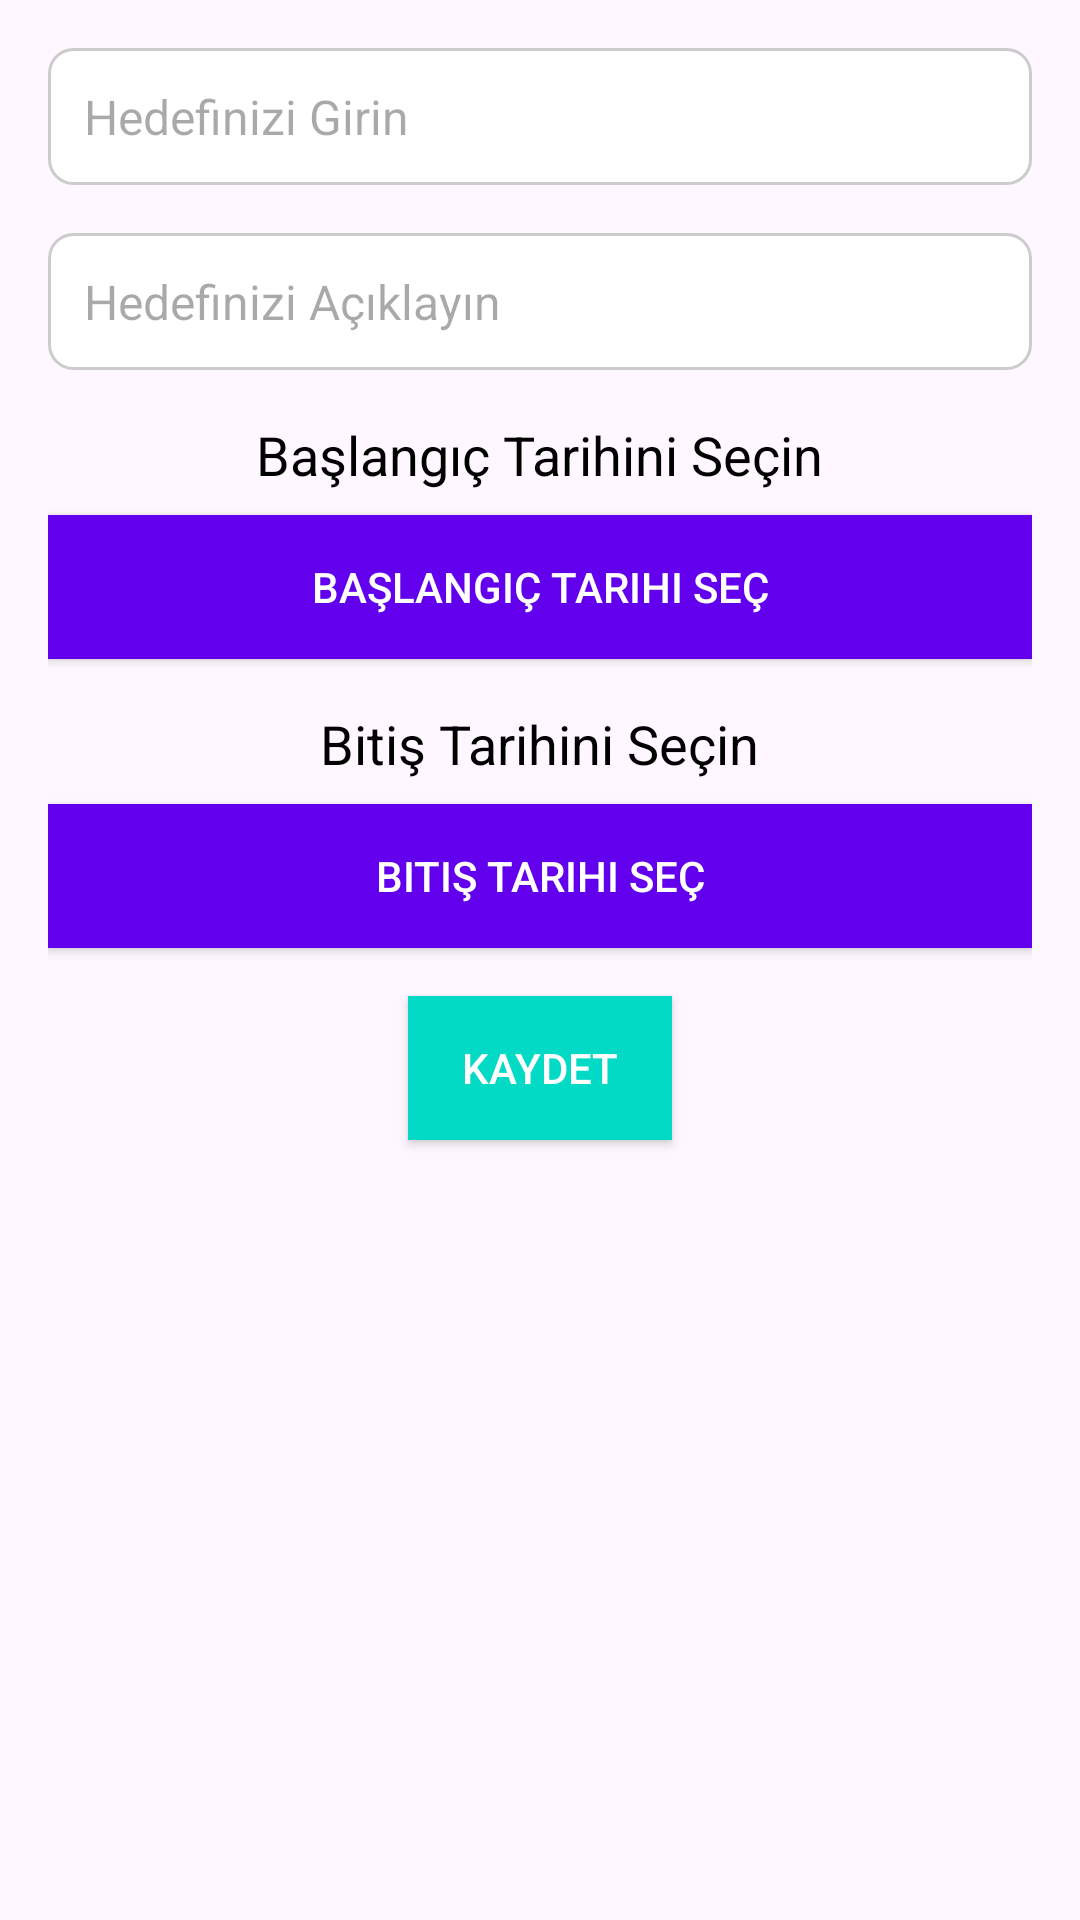

Android layout source for this screen:
<!-- AndroidManifest.xml: application theme Theme.FitnessVeSaglikUygulamasi -->
<!-- res/layout/activity_add_goal.xml -->
<?xml version="1.0" encoding="utf-8"?>
<androidx.constraintlayout.widget.ConstraintLayout
    xmlns:android="http://schemas.android.com/apk/res/android"
    xmlns:app="http://schemas.android.com/apk/res-auto"
    xmlns:tools="http://schemas.android.com/tools"
    android:id="@+id/main"
    android:layout_width="match_parent"
    android:layout_height="match_parent"
    android:padding="16dp"
    tools:context=".AddGoalActivity">

    <EditText
        android:id="@+id/editTextGoal"
        android:layout_width="0dp"
        android:layout_height="wrap_content"
        android:hint="Hedefinizi Girin"
        android:inputType="text"
        android:padding="12dp"
        android:background="@drawable/edit_text_background"
        android:textSize="16sp"
        app:layout_constraintTop_toTopOf="parent"
        app:layout_constraintStart_toStartOf="parent"
        app:layout_constraintEnd_toEndOf="parent"
        app:layout_constraintBottom_toTopOf="@+id/editTextDescription"
        app:layout_constraintHorizontal_chainStyle="packed"
        android:layout_marginBottom="16dp" />

    <EditText
        android:id="@+id/editTextDescription"
        android:layout_width="0dp"
        android:layout_height="wrap_content"
        android:hint="Hedefinizi Açıklayın"
        android:inputType="text"
        android:padding="12dp"
        android:background="@drawable/edit_text_background"
        android:textSize="16sp"
        app:layout_constraintTop_toBottomOf="@+id/editTextGoal"
        app:layout_constraintStart_toStartOf="parent"
        app:layout_constraintEnd_toEndOf="parent"
        app:layout_constraintBottom_toTopOf="@+id/textView1"
        android:layout_marginBottom="16dp" />

    <TextView
        android:id="@+id/textView1"
        android:layout_width="wrap_content"
        android:layout_height="wrap_content"
        android:text="Başlangıç Tarihini Seçin"
        android:textSize="18sp"
        android:textColor="@android:color/black"
        app:layout_constraintTop_toBottomOf="@+id/editTextDescription"
        app:layout_constraintStart_toStartOf="parent"
        app:layout_constraintEnd_toEndOf="parent"
        app:layout_constraintBottom_toTopOf="@+id/button1"
        android:layout_marginBottom="8dp" />

    <Button
        android:id="@+id/button1"
        android:layout_width="0dp"
        android:layout_height="wrap_content"
        android:text="Başlangıç Tarihi Seç"
        android:background="@color/colorPrimary"
        android:textColor="@android:color/white"
        android:padding="12dp"
        app:layout_constraintTop_toBottomOf="@+id/textView1"
        app:layout_constraintStart_toStartOf="parent"
        app:layout_constraintEnd_toEndOf="parent"
        app:layout_constraintBottom_toTopOf="@+id/textView2"
        android:layout_marginBottom="16dp" />

    <TextView
        android:id="@+id/textView2"
        android:layout_width="wrap_content"
        android:layout_height="wrap_content"
        android:text="Bitiş Tarihini Seçin"
        android:textSize="18sp"
        android:textColor="@android:color/black"
        app:layout_constraintTop_toBottomOf="@+id/button1"
        app:layout_constraintStart_toStartOf="parent"
        app:layout_constraintEnd_toEndOf="parent"
        app:layout_constraintBottom_toTopOf="@+id/button2"
        android:layout_marginBottom="8dp" />

    <Button
        android:id="@+id/button2"
        android:layout_width="0dp"
        android:layout_height="wrap_content"
        android:text="Bitiş Tarihi Seç"
        android:background="@color/colorPrimary"
        android:textColor="@android:color/white"
        android:padding="12dp"
        app:layout_constraintTop_toBottomOf="@+id/textView2"
        app:layout_constraintStart_toStartOf="parent"
        app:layout_constraintEnd_toEndOf="parent"
        app:layout_constraintBottom_toTopOf="@+id/saveButton"
        android:layout_marginBottom="16dp" />

    <Button
        android:id="@+id/saveButton"
        android:layout_width="wrap_content"
        android:layout_height="wrap_content"
        android:text="Kaydet"
        android:background="@color/colorAccent"
        android:textColor="@android:color/white"
        android:padding="12dp"
        app:layout_constraintTop_toBottomOf="@+id/button2"
        app:layout_constraintStart_toStartOf="parent"
        app:layout_constraintEnd_toEndOf="parent"
        app:layout_constraintHorizontal_bias="0.5"
        android:layout_marginTop="16dp" />

</androidx.constraintlayout.widget.ConstraintLayout>
<!-- resources referenced by this layout -->
<resources>
  <!-- drawable edit_text_background (drawable) -->
  <?xml version="1.0" encoding="utf-8"?>
  <shape xmlns:android="http://schemas.android.com/apk/res/android">
      <solid android:color="#FFFFFF"/> 
      <corners android:radius="8dp"/> 
      <stroke android:width="1dp" android:color="#CCCCCC"/> 
  </shape>
  <style name="Theme.FitnessVeSaglikUygulamasi" parent="Base.Theme.FitnessVeSaglikUygulamasi" />
  <style name="Base.Theme.FitnessVeSaglikUygulamasi" parent="Theme.Material3.DayNight.NoActionBar">
          
          
      </style>
  <!-- not gathered from this repository: default colours our renderer supplied (Android Studio template values) -->
  <color name="colorPrimary">#FF6200EE</color>
  <color name="colorAccent">#FF03DAC5</color>
</resources>
